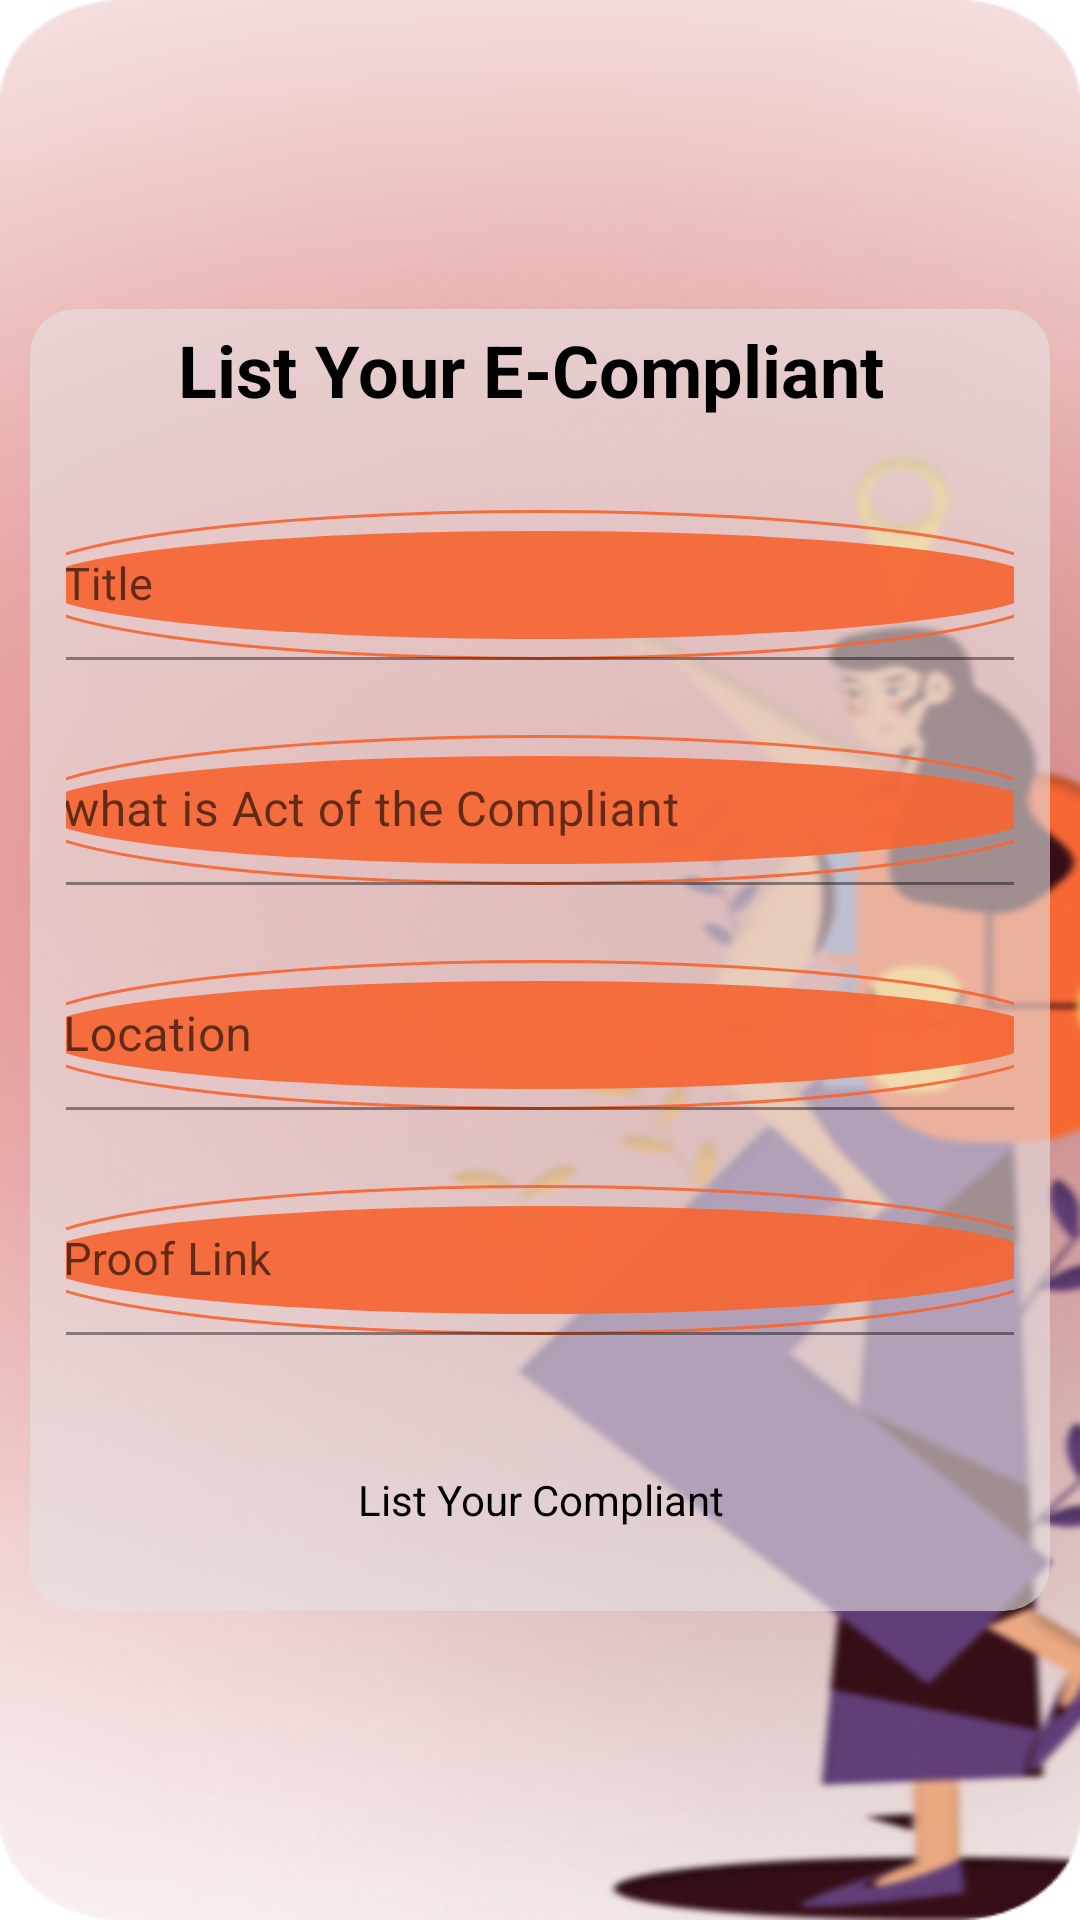

Layout XML and referenced resources for this Android screen:
<!-- AndroidManifest.xml: application theme Theme.JUSTICECONNECT -->
<!-- res/layout/activity_ecompliant.xml -->
<?xml version="1.0" encoding="utf-8"?>
<RelativeLayout xmlns:android="http://schemas.android.com/apk/res/android"
    xmlns:app="http://schemas.android.com/apk/res-auto"
    xmlns:tools="http://schemas.android.com/tools"
    android:layout_width="match_parent"
    android:layout_height="match_parent"
    android:background="@drawable/signup"
    tools:context=".Ecompliant">


    <androidx.cardview.widget.CardView
        android:layout_width="wrap_content"
        android:layout_height="wrap_content"
        android:layout_centerInParent="true"
        android:layout_margin="10dp"
        android:backgroundTint="#9AE6E1E1"
        app:cardCornerRadius="15dp"
        app:cardElevation="0dp"
        android:padding="4dp">

        <TextView
            android:layout_width="wrap_content"
            android:layout_height="wrap_content"
            android:padding="4dp"
            android:text="List Your E-Compliant "
            android:layout_gravity="center_horizontal"
            android:textColor="@color/black"
            android:textSize="24sp"
            android:textStyle="bold" />

        <LinearLayout
            android:layout_width="match_parent"
            android:layout_height="wrap_content"
            android:padding="2dp"
            android:layout_margin="10dp"
            android:orientation="vertical">

            <com.google.android.material.textfield.TextInputLayout
                android:layout_width="350dp"
                android:layout_height="60dp"
                android:layout_gravity="center"
                android:layout_marginTop="55dp">

                <com.google.android.material.textfield.TextInputEditText
                    android:id="@+id/Username"
                    android:layout_width="match_parent"
                    android:layout_height="50dp"
                    android:background="@drawable/btn_base"
                    android:hint="Title"
                    android:inputType="text"
                    android:textSize="15sp"
                    android:textColor="@color/white" />

            </com.google.android.material.textfield.TextInputLayout>

            <com.google.android.material.textfield.TextInputLayout
                android:layout_width="350dp"
                android:layout_height="60dp"
                android:layout_gravity="center"
                android:layout_marginTop="15dp">

                <EditText
                    android:id="@+id/Email"
                    android:layout_width="match_parent"
                    android:layout_height="50dp"
                    android:background="@drawable/btn_base"
                    android:hint="what is Act of the Compliant"
                    android:inputType="text"
                    android:textColor="@color/white" />

            </com.google.android.material.textfield.TextInputLayout>

            <com.google.android.material.textfield.TextInputLayout
                android:layout_width="350dp"
                android:layout_height="60dp"
                android:layout_gravity="center"
                android:layout_marginTop="15dp">

                <EditText
                    android:id="@+id/Password"
                    android:layout_width="match_parent"
                    android:layout_height="50dp"
                    android:background="@drawable/btn_base"
                    android:hint="Location"
                    android:inputType="text"
                    android:textColor="@color/white" />

            </com.google.android.material.textfield.TextInputLayout>

            <com.google.android.material.textfield.TextInputLayout
                android:layout_width="350dp"
                android:layout_height="60dp"
                android:layout_gravity="center"
                android:layout_marginTop="15dp">

                <EditText
                    android:id="@+id/Confirm_Password"
                    android:layout_width="match_parent"
                    android:layout_height="50dp"
                    android:background="@drawable/btn_base"
                    android:hint="Proof Link"
                    android:inputType="text"
                    android:textSize="15sp"
                    android:textColor="@color/white" />

            </com.google.android.material.textfield.TextInputLayout>


            <Button
                android:id="@+id/LISTbtn"
                style="@style/Widget.Material3.Button.ElevatedButton"
                android:layout_width="351dp"
                android:layout_height="50dp"
                android:layout_gravity="center"
                android:layout_marginTop="20dp"
                android:backgroundTint="@color/purple_200"
                android:text="List Your Compliant"
                android:textSize="14sp"
                android:textColor="@color/black" />






        </LinearLayout>










    </androidx.cardview.widget.CardView>


</RelativeLayout>
<!-- resources referenced by this layout -->
<resources>
  <color name="black">#FF000000</color>
  <color name="purple_200">#FFBB86FC</color>
  <color name="white">#FFFFFFFF</color>
  <!-- drawable btn_base (drawable) -->
  <?xml version="1.0" encoding="utf-8"?>
  <layer-list xmlns:android="http://schemas.android.com/apk/res/android">
  
      
      <item>
          <shape android:shape="oval">
              <stroke
                  android:width="1dp"
                  android:color="@color/status_bar_color" />
          </shape>
      </item>
  
      
      <item android:top="7dp" android:bottom="7dp" android:left="7dp" android:right="7dp">
          <shape android:shape="oval">
              <solid android:color="@color/bottom_nav_bg_color" />
          </shape>
      </item>
  
  </layer-list>
  <!-- drawable signup: png bitmap (drawable, 214908 bytes) -->
  <style name="Theme.JUSTICECONNECT" parent="Theme.MaterialComponents.DayNight.DarkActionBar">
          
          <item name="colorPrimary">@color/purple_500</item>
          <item name="colorPrimaryVariant">@color/purple_700</item>
          <item name="colorOnPrimary">@color/white</item>
          
          <item name="colorSecondary">@color/teal_200</item>
          <item name="colorSecondaryVariant">@color/teal_700</item>
          <item name="colorOnSecondary">@color/black</item>
          
          <item name="android:statusBarColor">@color/black</item>
          
      </style>
  <color name="status_bar_color">#EDF76734</color>
  <color name="bottom_nav_bg_color">#EDF76734</color>
  <color name="purple_500">#D9D9D9</color>
  <color name="purple_700">#D9D9D9</color>
  <color name="teal_200">#FF03DAC5</color>
  <color name="teal_700">#FF018786</color>
</resources>
